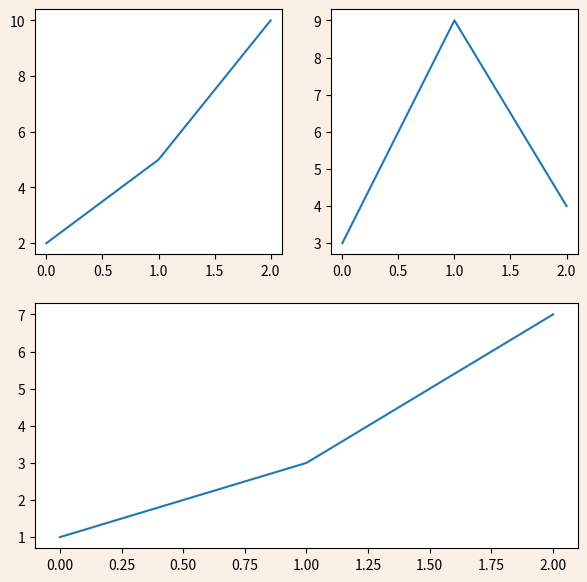

Write the Python code that produced this figure.
import matplotlib.pyplot as plt
import numpy as np

fig = plt.figure(figsize=(7,7), facecolor='linen')
ax1 = fig.add_subplot(221)
ax2 = fig.add_subplot(222)
ax3 = fig.add_subplot(212)

ax1.plot([2, 5, 10])
ax2.plot([3, 9, 4])
ax3.plot([1, 3, 7])
plt.show()